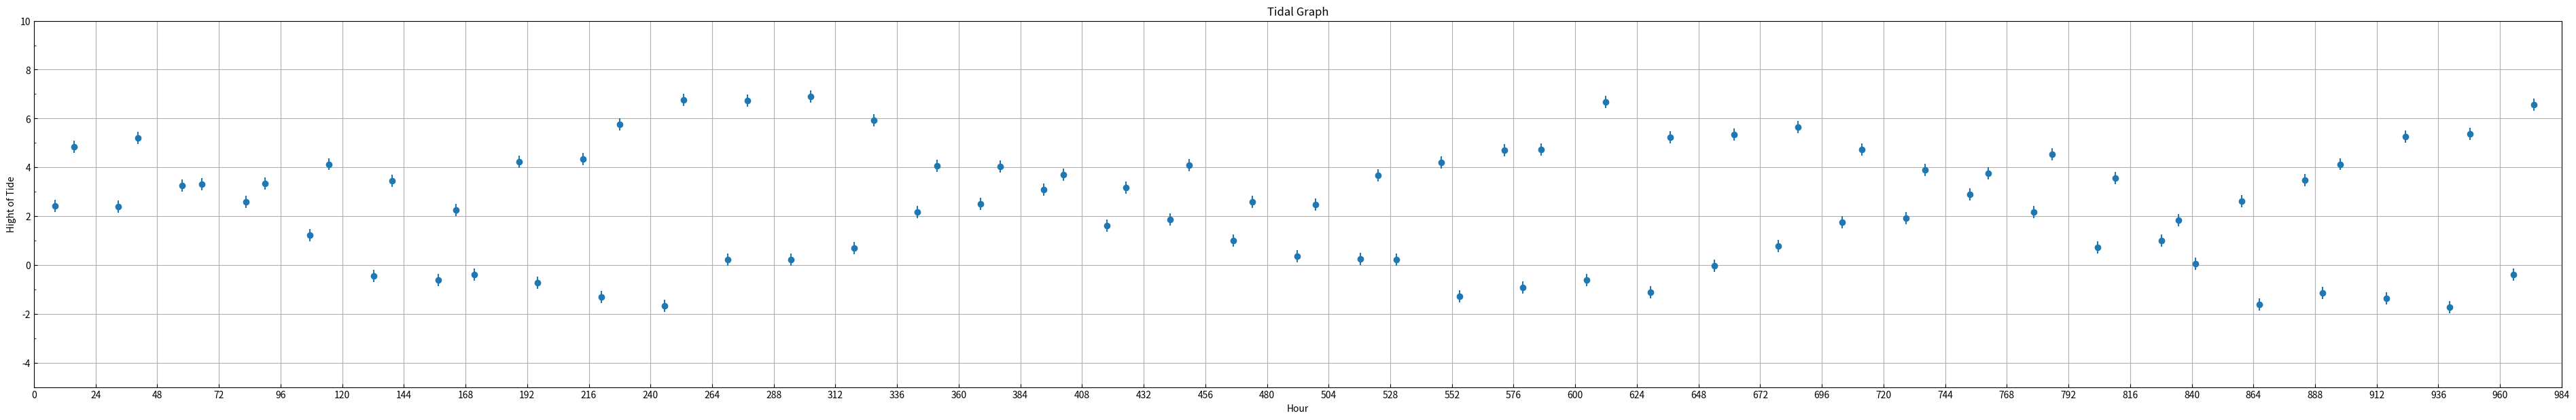
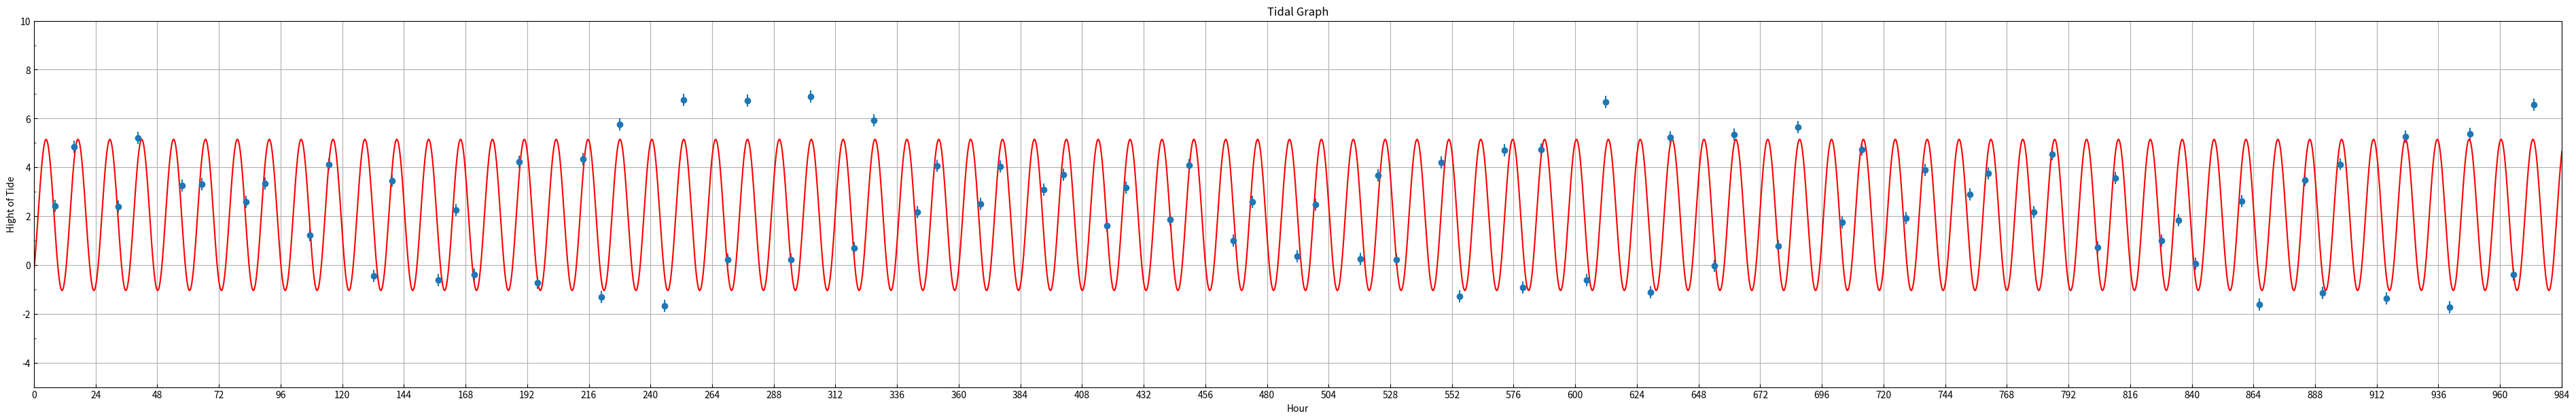

Python code for these plots, in order:
import numpy as np
import matplotlib.pyplot as plt
import os
import sys
from scipy import optimize
from re import split

days = [
1,1,2,2,3,3,4,4,5,5,6,6,7,7,8,8,9,9,10,10,
11,11,12,12,13,13,14,14,15,15,16,16,17,17,18,18,
19,19,20,20,21,21,22,22,23,23,24,24,25,25,26,26,
27,27,28,28,29,29,30,30,31,31,32,32,33,33,34,34,
35,35,36,36,37,37,38,38,39,39,40,40,41,41
]
times = [
"08:07","15:37","08:55","16:25","09:45","17:14","10:35","18:00",
"11:28","18:46","12:22","19:31","13:24","20:16","03:22","21:01",
"04:07","21:46","04:50","11:58","05:31","12:56","06:08","13:45",
"06:47","14:25","07:22","15:00","07:59","15:34","08:34","16:08",
"09:10","16:41","09:45","17:12","10:21","17:45","10:57","18:15",
"11:38","18:48","12:25","19:20","02:22","19:52","02:58","20:30",
"03:37","10:44","04:23","11:55","05:15","12:57","06:09","13:50",
"07:05","14:39","07:58","15:27","08:50","16:10","09:40","16:52",
"10:30","17:34","11:19","18:12","12:10","18:49","01:32","19:24",
"02:13","20:00","02:54","09:54","03:39","11:15","04:29","12:22",
"05:21","13:14"
]
heights =  [
6.57,-0.39,5.38,-1.74,5.26,-1.36,4.13,-1.15,3.48,-1.61,
2.62,0.05,1.83,1.01,3.57,0.73,4.54,2.17,3.76,2.88,
3.90,1.92,4.73,1.74,5.66,0.79,5.33,-0.04,5.23,-1.12,
6.67,-0.61,4.74,-0.93,4.69,-1.29,4.20,0.22,3.68,0.26,
2.47,0.36,2.59,0.99,4.10,1.87,3.17,1.60,3.71,3.10,
4.04,2.49,4.07,2.18,5.93,0.70,6.89,0.21,6.72,0.22,
6.77,-1.68,5.77,-1.32,4.35,-0.73,4.23,-0.38,2.24,-0.61,
3.45,-0.46,4.13,1.21,3.34,2.58,3.32,3.26,5.21,2.39,
4.83,2.41
]



def deciTime(d, t, h):
    l = np.array([])
    for i in range(82):
        a, b = split(':', t[i])
        c = (float(a) + (float(b) / 60)) + (24*(d[i]-1))
        l = np.append(c,l)
    return l

t = deciTime(days, times, heights)

u = np.linspace(0,1000, 10000)

npoints = 41
sigma = 0.25
y_err = np.full(npoints,sigma)

f, ax = plt.subplots(1,1,figsize=(48,7))
ax.xaxis.set_tick_params(which='both',direction='in')
ax.yaxis.set_tick_params(which='both',direction='in')
ax.set_ylim(-5,10)
ax.set_xlim(0,984)
ax.set_xlabel('Hour')
ax.set_ylabel('Hight of Tide')
ax.set_title('Tidal Graph')
ax.set_xticks(np.arange(0,1000, 24),minor=False)
ax.set_yticks(np.arange(-5,10),minor=True)
ax.grid(True)
plt.errorbar(t,heights,sigma,fmt='o')

def f_line(x,a,b,c,d,):
    return a *np.sin(b*x +c) +d

params, params_cov = optimize.curve_fit(f_line,t,heights,sigma=sigma,p0=[17.4, 0.50, 0.5, 2.0])


a_fit = params[0]
b_fit = params[1]
c_fit = params[2]
d_fit = params[3]


print(a_fit,b_fit,c_fit,d_fit)

y_fit = a_fit * np.sin(b_fit * u + c_fit) +d_fit

f, ax = plt.subplots(1,1,figsize=(48,7))
ax.xaxis.set_tick_params(which='both',direction='in')
ax.yaxis.set_tick_params(which='both',direction='in')
ax.set_ylim(-5,10)
ax.set_xlim(0,984)
ax.set_xlabel('Hour')
ax.set_ylabel('Hight of Tide')
ax.set_title('Tidal Graph')
ax.set_xticks(np.arange(0,1000, 24),minor=False)
ax.set_yticks(np.arange(-5,10),minor=True)
ax.grid(True)
plt.errorbar(t,heights,sigma,fmt='o')
ax.plot(u, y_fit, color='red')

